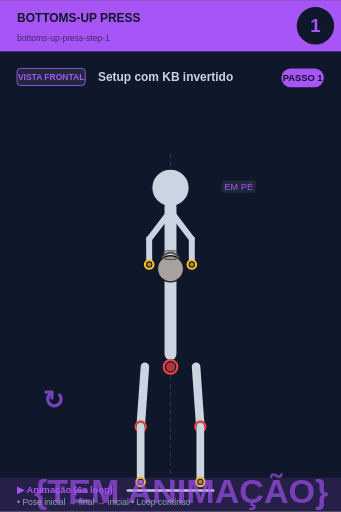
t = 0.00 s
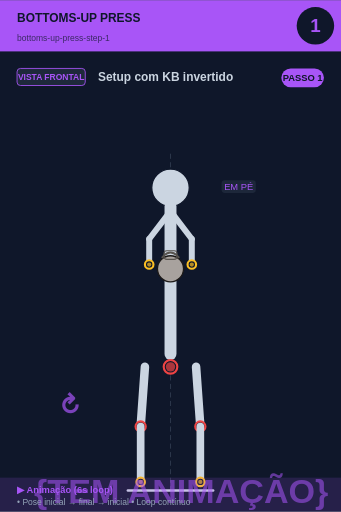
t = 0.75 s
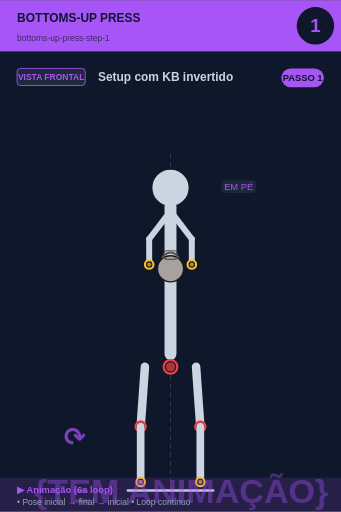
t = 2.25 s
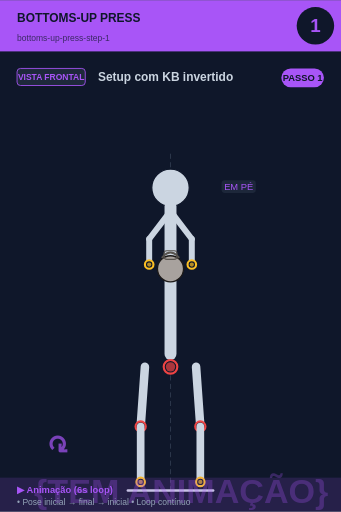
t = 3.00 s
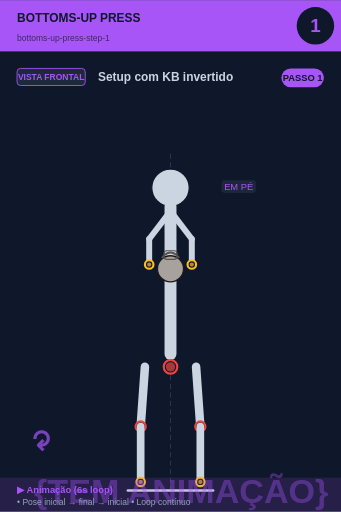
t = 3.75 s
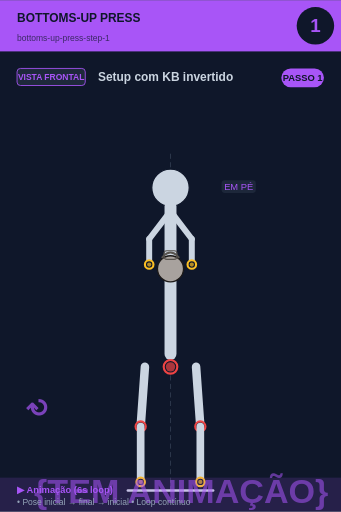
t = 5.25 s

The animated SVG that drew these frames (rendered in a browser with its animation timeline set to each time). Animation: 2 SMIL elements (animate=1,animateTransform=1); one cycle of 6.00 s, repeats indefinitely.

<svg xmlns="http://www.w3.org/2000/svg" viewBox="0 0 400 600" width="400" height="600">
<rect width="400" height="600" fill="#0f172a"/>

<!-- Header -->
<rect x="0" y="0" width="400" height="60" fill="#a855f7"/>
<text x="20" y="25" font-size="14" font-weight="bold" fill="#0f172a" font-family="sans-serif">BOTTOMS-UP PRESS</text>
<text x="20" y="48" font-size="10" fill="#0f172a" opacity="0.7" font-family="sans-serif">bottoms-up-press-step-1</text>

<!-- Step circle -->
<circle cx="370" cy="30" r="22" fill="#0f172a"/>
<text x="370" y="37" font-size="22" font-weight="bold" fill="#a855f7" text-anchor="middle" font-family="sans-serif">1</text>

<!-- Vista + título -->
<rect x="20" y="80" width="80" height="20" rx="4" fill="#1e293b" stroke="#a855f7" stroke-width="1"/>
<text x="60" y="94" font-size="10" font-weight="bold" fill="#a855f7" text-anchor="middle" font-family="sans-serif">VISTA FRONTAL</text>
<text x="115" y="95" font-size="14" font-weight="bold" fill="#cbd5e1" font-family="sans-serif">Setup com KB invertido</text>

<!-- Corpo + animação -->
<g transform="translate(0, 50)">
<line x1="200" y1="130" x2="200" y2="530" stroke="#475569" stroke-width="1" stroke-dasharray="6,4" opacity="0.6"/><circle cx="200" cy="170" r="12" fill="#0f172a" stroke="#fbbf24" stroke-width="2.5"/><circle cx="200" cy="170" r="9.5" fill="#fbbf24" opacity="0.7"/><circle cx="200" cy="170" r="22" fill="#cbd5e1" stroke="#0f172a" stroke-width="1.5"/><line x1="200" y1="192" x2="200" y2="365" stroke="#cbd5e1" stroke-width="14" stroke-linecap="round"/><circle cx="200" cy="380" r="8" fill="#0f172a" stroke="#ef4444" stroke-width="2.5"/><circle cx="200" cy="380" r="5.5" fill="#ef4444" opacity="0.7"/><line x1="198" y1="200" x2="175" y2="230" stroke="#cbd5e1" stroke-width="7" stroke-linecap="round"/><line x1="202" y1="200" x2="225" y2="230" stroke="#cbd5e1" stroke-width="7" stroke-linecap="round"/><line x1="175" y1="230" x2="175" y2="260" stroke="#cbd5e1" stroke-width="7" stroke-linecap="round"/><line x1="225" y1="230" x2="225" y2="260" stroke="#cbd5e1" stroke-width="7" stroke-linecap="round"/><circle cx="200" cy="265" r="15.299999999999999" fill="#a8a29e" stroke="#1c1917" stroke-width="1.5"/><path d="M 189.8 252.25 Q 200 239.5 210.2 252.25" fill="none" stroke="#57534e" stroke-width="2.125"/><rect x="192.35" y="243.75" width="15.299999999999999" height="10.2" rx="3.4" fill="none" stroke="#57534e" stroke-width="1.275"/><circle cx="175" cy="260" r="5" fill="#0f172a" stroke="#fbbf24" stroke-width="2.5"/><circle cx="175" cy="260" r="2.5" fill="#fbbf24" opacity="0.7"/><circle cx="225" cy="260" r="5" fill="#0f172a" stroke="#fbbf24" stroke-width="2.5"/><circle cx="225" cy="260" r="2.5" fill="#fbbf24" opacity="0.7"/><line x1="170" y1="380" x2="165" y2="450" stroke="#cbd5e1" stroke-width="10" stroke-linecap="round"/><line x1="230" y1="380" x2="235" y2="450" stroke="#cbd5e1" stroke-width="10" stroke-linecap="round"/><circle cx="165" cy="450" r="6" fill="#0f172a" stroke="#ef4444" stroke-width="2.5"/><circle cx="165" cy="450" r="3.5" fill="#ef4444" opacity="0.7"/><circle cx="235" cy="450" r="6" fill="#0f172a" stroke="#ef4444" stroke-width="2.5"/><circle cx="235" cy="450" r="3.5" fill="#ef4444" opacity="0.7"/><line x1="165" y1="450" x2="165" y2="515" stroke="#cbd5e1" stroke-width="9" stroke-linecap="round"/><line x1="235" y1="450" x2="235" y2="515" stroke="#cbd5e1" stroke-width="9" stroke-linecap="round"/><circle cx="165" cy="515" r="5" fill="#0f172a" stroke="#fbbf24" stroke-width="2.5"/><circle cx="165" cy="515" r="2.5" fill="#fbbf24" opacity="0.7"/><circle cx="235" cy="515" r="5" fill="#0f172a" stroke="#fbbf24" stroke-width="2.5"/><circle cx="235" cy="515" r="2.5" fill="#fbbf24" opacity="0.7"/><line x1="150" y1="525" x2="250" y2="525" stroke="#cbd5e1" stroke-width="3" stroke-linecap="round"/><rect x="259.875" y="161" width="40.25" height="15" rx="4" fill="#1e293b" opacity="0.95"/><text x="280" y="173" font-size="11" fill="#a855f7" text-anchor="middle" font-family="sans-serif" font-weight="500">EM PÉ</text>
<!-- Indicador de movimento animado no canto inferior -->
<g opacity="0.7">
<text x="40" y="540" font-size="40" fill="#a855f7" font-weight="bold" font-family="sans-serif">
{TEM ANIMAÇÃO}
<animate attributeName="opacity" values="0.9;0.4;0.9" dur="6s" repeatCount="indefinite"/>
</text>
</g>
</g>

<!-- Footer -->
<rect x="0" y="560" width="400" height="40" fill="#a855f7" opacity="0.15"/>
<text x="20" y="578" font-size="11" font-weight="bold" fill="#a855f7" font-family="sans-serif">▶ Animação (6s loop)</text>
<text x="20" y="592" font-size="10" fill="#94a3b8" font-family="sans-serif">• Pose inicial → final → inicial • Loop contínuo</text>

<!-- Tag PASSO N -->
<g transform="translate(330, 80)">
<rect x="0" y="0" width="50" height="22" rx="11" fill="#a855f7"/>
<text x="25" y="15" font-size="11" font-weight="bold" fill="#0f172a" text-anchor="middle" font-family="sans-serif">PASSO 1</text>
</g>

<!-- Seta animada (movimento ↕) -->
<g transform="translate(50, 480)">
<text font-size="30" fill="#a855f7" font-weight="bold" font-family="sans-serif" opacity="0.7">↻
<animateTransform attributeName="transform" type="rotate" from="0 15 15" to="360 15 15" dur="6s" repeatCount="indefinite"/>
</text>
</g>
</svg>
